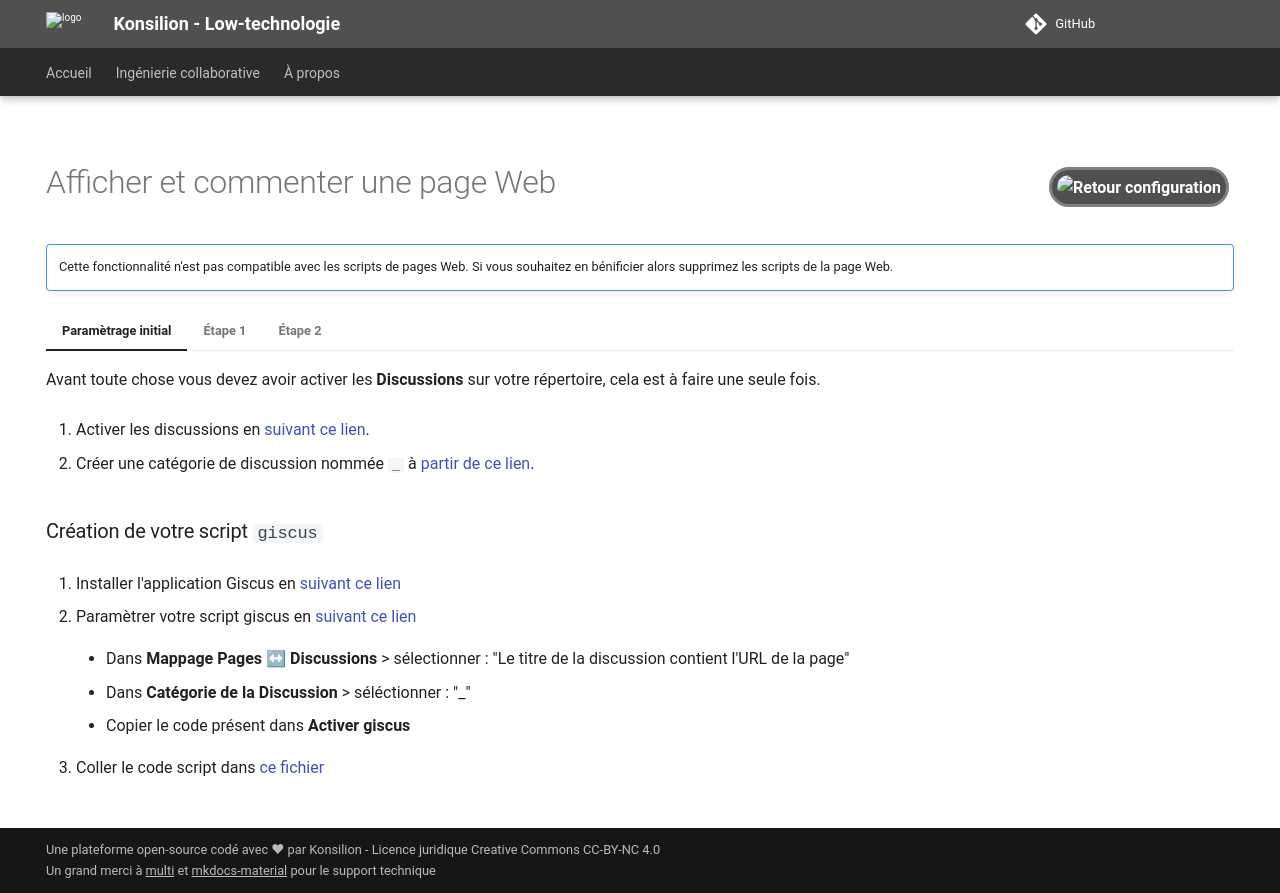

repository: Konsilion/website-konsilion · page: admin/tutoriels/pages/page-commenter/index.html · generator: mkdocs

---
hide:
   - toc
   - navigation
---

![Retour configuration](https://raw.githubusercontent.com/Konsilion/website/master/media/fleche-retour.png){ .md-button .md-button--primary onclick="window.history.back();" style="float:right; height: 40px; padding: 5px; margin: 5px; border-radius: 50px; border: 3px solid grey;"}

# Afficher et commenter une page Web

!!! important ""

    Cette fonctionnalité n'est pas compatible avec les scripts de pages Web. Si vous souhaitez en bénificier alors supprimez les scripts de la page Web.

=== "Paramètrage initial"

    Avant toute chose vous devez avoir activer les **Discussions** sur votre répertoire, cela est à faire une seule fois. 

    1. Activer les discussions en [suivant ce lien]({{ katalog_repo }}/settings){target="_blank"}.

    2. Créer une catégorie de discussion nommée `_` à [partir de ce lien]({{ katalog_repo }}/discussions/categories){target="_blank"}.

    ### Création de votre script `giscus`

    1. Installer l'application Giscus en [suivant ce lien](https://github.com/apps/giscus){target="_blank"}

    2. Paramètrer votre script giscus en [suivant ce lien](https://giscus.app/fr){target="_blank"}

        * Dans **Mappage Pages ↔ Discussions** > sélectionner : "Le titre de la discussion contient l'URL de la page"

        * Dans **Catégorie de la Discussion** > séléctionner : "_"

        * Copier le code présent dans **Activer giscus**

    3. Coller le code script dans [ce fichier]({{ katalog_repo }}/edit/master/overrides/partials/comments.html){target="_blank"}


=== "Étape 1"

    ## Créer une nouvelle discussion

    C'est cette discussion qui sera affichée comme commentaire au bas de votre page.

    * Pour créer une nouvelle discussion vous pouvez [suivre ce lien]({{ katalog_repo }}/discussions/new){target="_blank"}

    * Pensez à bien **séléctionner la catégorie `_`**
    
    * Le titre de la discussion doit être l'url de votre page `https://..../votre-page`


=== "Étape 2"

    Dans votre page ajouter l'en-tête suivant : `comments: true`
    
    <div style="max-width: 650px; margin: 50px auto;" markdown>
        ``` html title="Page Web - Modèle avec commentaires"
        ---
        title: Introduction
        comments: true
        hide:
           - toc
        ---

        # Introduction

        Bienvenue dans notre tutoriel sur MkDocs !

        (votre texte ici ...)

        ```
    </div>


<script type="text/javascript" src="https://konsilion.github.io/katalog-setup/js/functionality/modif-page.js" defer></script> 
